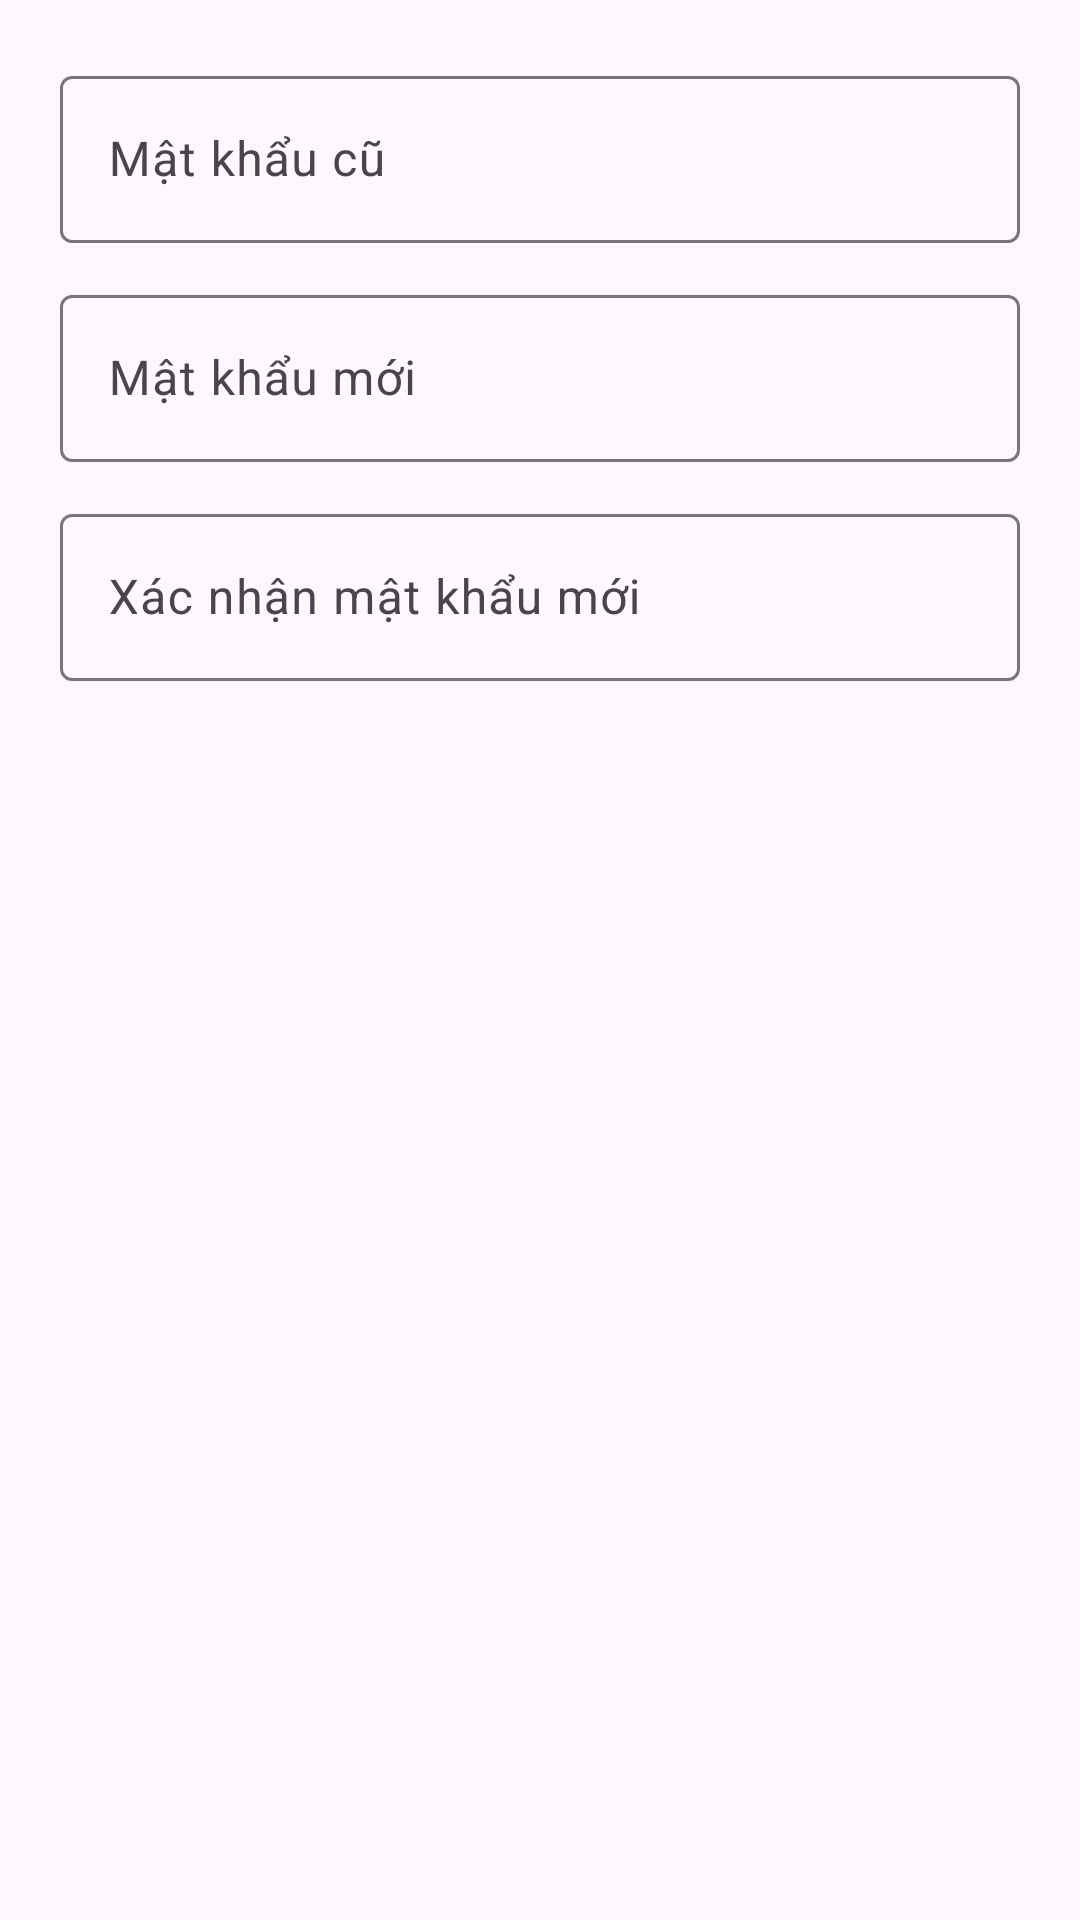

The Android layout XML behind this screen, and the referenced resources:
<!-- AndroidManifest.xml: application theme Theme.Lab10 -->
<!-- res/layout/dialog_change_password.xml -->
<?xml version="1.0" encoding="utf-8"?>
<LinearLayout xmlns:android="http://schemas.android.com/apk/res/android"
    android:layout_width="match_parent"
    android:layout_height="wrap_content"
    android:orientation="vertical"
    android:padding="20dp">

    <com.google.android.material.textfield.TextInputLayout
        android:layout_width="match_parent"
        android:layout_height="wrap_content"
        android:hint="Mật khẩu cũ">

        <com.google.android.material.textfield.TextInputEditText
            android:id="@+id/et_old_password"
            android:layout_width="match_parent"
            android:layout_height="wrap_content"
            android:inputType="textPassword" />
    </com.google.android.material.textfield.TextInputLayout>

    <com.google.android.material.textfield.TextInputLayout
        android:layout_width="match_parent"
        android:layout_height="wrap_content"
        android:layout_marginTop="12dp"
        android:hint="Mật khẩu mới">

        <com.google.android.material.textfield.TextInputEditText
            android:id="@+id/et_new_password"
            android:layout_width="match_parent"
            android:layout_height="wrap_content"
            android:inputType="textPassword" />
    </com.google.android.material.textfield.TextInputLayout>

    <com.google.android.material.textfield.TextInputLayout
        android:layout_width="match_parent"
        android:layout_height="wrap_content"
        android:layout_marginTop="12dp"
        android:hint="Xác nhận mật khẩu mới">

        <com.google.android.material.textfield.TextInputEditText
            android:id="@+id/et_confirm_password"
            android:layout_width="match_parent"
            android:layout_height="wrap_content"
            android:inputType="textPassword" />
    </com.google.android.material.textfield.TextInputLayout>

</LinearLayout>
<!-- resources referenced by this layout -->
<resources>
  <style name="Theme.Lab10" parent="Base.Theme.Lab10" />
  <style name="Base.Theme.Lab10" parent="Theme.Material3.DayNight.NoActionBar">
          
      </style>
</resources>
